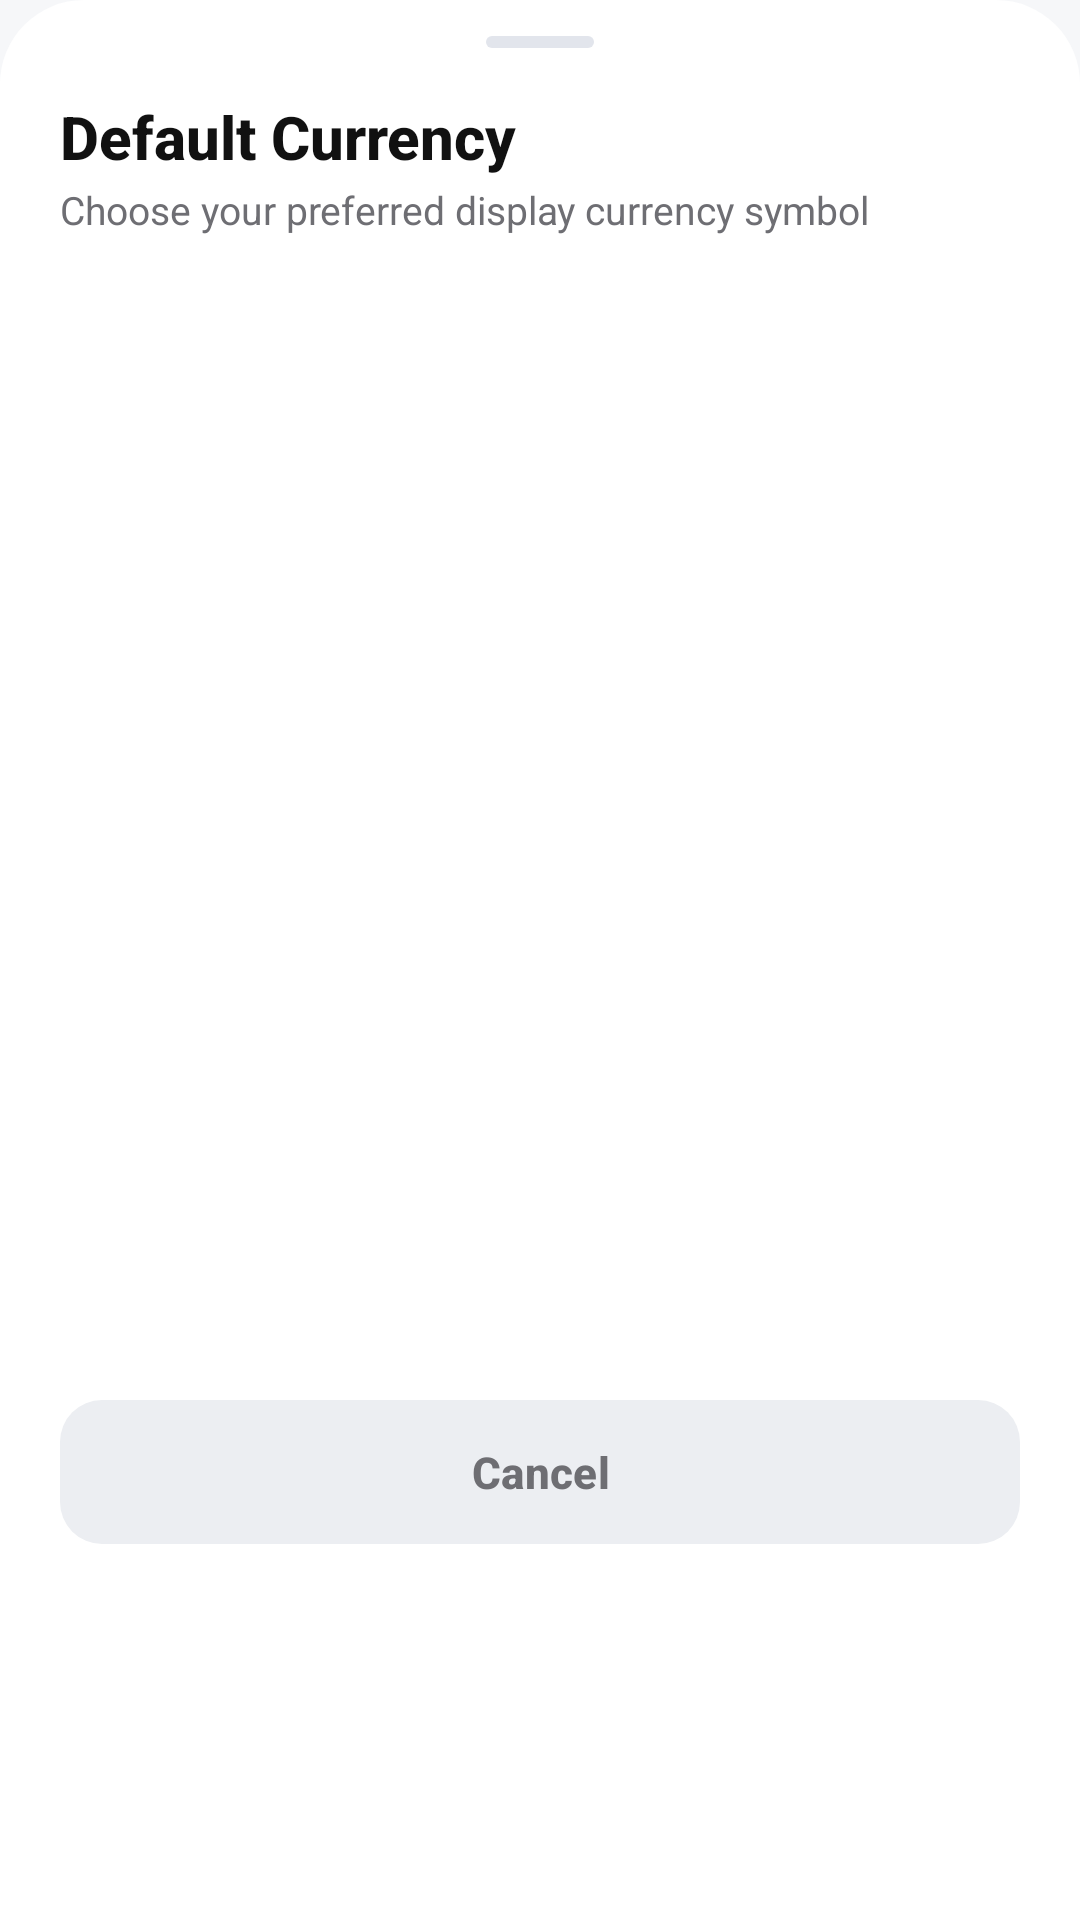

This screen was rendered from an Android layout file. Write that file and the resources it references.
<!-- AndroidManifest.xml: application theme Theme.SpendWise -->
<!-- res/layout/bottom_sheet_currency_picker.xml -->
<?xml version="1.0" encoding="utf-8"?>
<LinearLayout
    xmlns:android="http://schemas.android.com/apk/res/android"
    xmlns:app="http://schemas.android.com/apk/res-auto"
    android:layout_width="match_parent"
    android:layout_height="wrap_content"
    android:orientation="vertical"
    android:background="@drawable/bg_bottom_sheet"
    android:paddingHorizontal="20dp"
    android:paddingTop="12dp"
    android:paddingBottom="20dp">

    <View
        android:layout_width="36dp"
        android:layout_height="4dp"
        android:layout_gravity="center_horizontal"
        android:layout_marginBottom="16dp"
        android:background="@drawable/bg_drag_handle"/>

    <TextView
        android:layout_width="wrap_content"
        android:layout_height="wrap_content"
        android:text="Default Currency"
        android:textSize="20sp"
        android:textStyle="bold"
        android:fontFamily="sans-serif-medium"
        android:textColor="@color/text_primary"/>

    <TextView
        android:layout_width="wrap_content"
        android:layout_height="wrap_content"
        android:layout_marginTop="2dp"
        android:text="Choose your preferred display currency symbol"
        android:textSize="13sp"
        android:textColor="@color/text_secondary"/>

    <androidx.recyclerview.widget.RecyclerView
        android:id="@+id/rv_currencies"
        android:layout_width="match_parent"
        android:layout_height="360dp"
        android:layout_marginTop="14dp"
        android:clipToPadding="false"
        android:overScrollMode="never"/>

    <com.google.android.material.button.MaterialButton
        android:id="@+id/btn_cancel_currency"
        style="@style/Widget.Material3.Button.TonalButton"
        android:layout_width="match_parent"
        android:layout_height="48dp"
        android:layout_marginTop="14dp"
        android:text="Cancel"
        android:textColor="@color/text_secondary"
        android:textSize="14.5sp"
        android:textStyle="bold"
        app:backgroundTint="@color/bg_surface_subtle"
        app:cornerRadius="14dp"
        android:insetTop="0dp"
        android:insetBottom="0dp"
        app:elevation="0dp"/>

</LinearLayout>
<!-- resources referenced by this layout -->
<resources>
  <color name="bg_surface_subtle">#ECEEF2</color>
  <color name="text_primary">#111111</color>
  <color name="text_secondary">#6E6E73</color>
  <!-- drawable bg_bottom_sheet (drawable) -->
  <?xml version="1.0" encoding="utf-8"?>
  <shape xmlns:android="http://schemas.android.com/apk/res/android"
      android:shape="rectangle">
      <corners
          android:topLeftRadius="28dp"
          android:topRightRadius="28dp"
          android:bottomLeftRadius="0dp"
          android:bottomRightRadius="0dp"/>
      <solid android:color="@color/bg_surface"/>
  </shape>
  <!-- drawable bg_drag_handle (drawable) -->
  <?xml version="1.0" encoding="utf-8"?>
  <shape xmlns:android="http://schemas.android.com/apk/res/android"
      android:shape="rectangle">
      <corners android:radius="2dp"/>
      <solid android:color="@color/stroke_subtle"/>
  </shape>
  <color name="bg_surface">#FFFFFF</color>
  <color name="stroke_subtle">#E2E5EC</color>
  <color name="brand_primary">#0F5132</color>
  <color name="text_on_brand">#FFFFFF</color>
  <color name="brand_primary_container">#E8F5EE</color>
  <color name="secondary">#4A6267</color>
  <color name="onSecondary">#FFFFFF</color>
  <color name="secondaryContainer">#CDE7EC</color>
  <color name="onSecondaryContainer">#051F23</color>
  <color name="tertiary">#EF875B</color>
  <color name="onTertiary">#FFFFFF</color>
  <color name="tertiaryContainer">#FFDBCC</color>
  <color name="onTertiaryContainer">#351000</color>
  <color name="bg_screen">#F6F7F9</color>
  <color name="danger_primary">#DC2626</color>
  <color name="onError">#FFFFFF</color>
  <style name="Theme.SpendWise.BottomSheetDialog" parent="ThemeOverlay.Material3.BottomSheetDialog">
          <item name="bottomSheetStyle">@style/Widget.SpendWise.BottomSheet</item>
          <item name="android:windowIsFloating">false</item>
      </style>
  <style name="Widget.SpendWise.BottomNav.ActiveIndicator" parent="Widget.Material3.BottomNavigationView.ActiveIndicator">
          <item name="android:color">@color/nav_active_halo</item>
          <item name="android:width">44dp</item>
          <item name="android:height">32dp</item>
          <item name="shapeAppearance">@style/ShapeAppearance.SpendWise.NavActiveHalo</item>
      </style>
  <style name="TextAppearance.SpendWise.BottomNav.Active" parent="TextAppearance.Material3.LabelSmall">
          <item name="android:textSize">11sp</item>
          <item name="android:textStyle">bold</item>
          <item name="android:fontFamily">sans-serif-medium</item>
      </style>
  <style name="TextAppearance.SpendWise.BottomNav.Inactive" parent="TextAppearance.Material3.LabelSmall">
          <item name="android:textSize">11sp</item>
          <item name="android:textStyle">normal</item>
          <item name="android:fontFamily">sans-serif</item>
      </style>
  <style name="Widget.SpendWise.BottomSheet" parent="Widget.Material3.BottomSheet">
          <item name="shapeAppearance">@style/ShapeAppearance.SpendWise.BottomSheet</item>
          <item name="backgroundTint">@color/bg_surface</item>
      </style>
  <color name="nav_active_halo">@color/brand_primary_container</color>
  <style name="ShapeAppearance.SpendWise.NavActiveHalo" parent="ShapeAppearance.Material3.Corner.Large">
          <item name="cornerSize">16dp</item>
      </style>
  <style name="ShapeAppearance.SpendWise.BottomSheet" parent="ShapeAppearance.Material3.Corner.Large">
          <item name="cornerSizeTopLeft">28dp</item>
          <item name="cornerSizeTopRight">28dp</item>
          <item name="cornerSizeBottomLeft">0dp</item>
          <item name="cornerSizeBottomRight">0dp</item>
      </style>
</resources>
